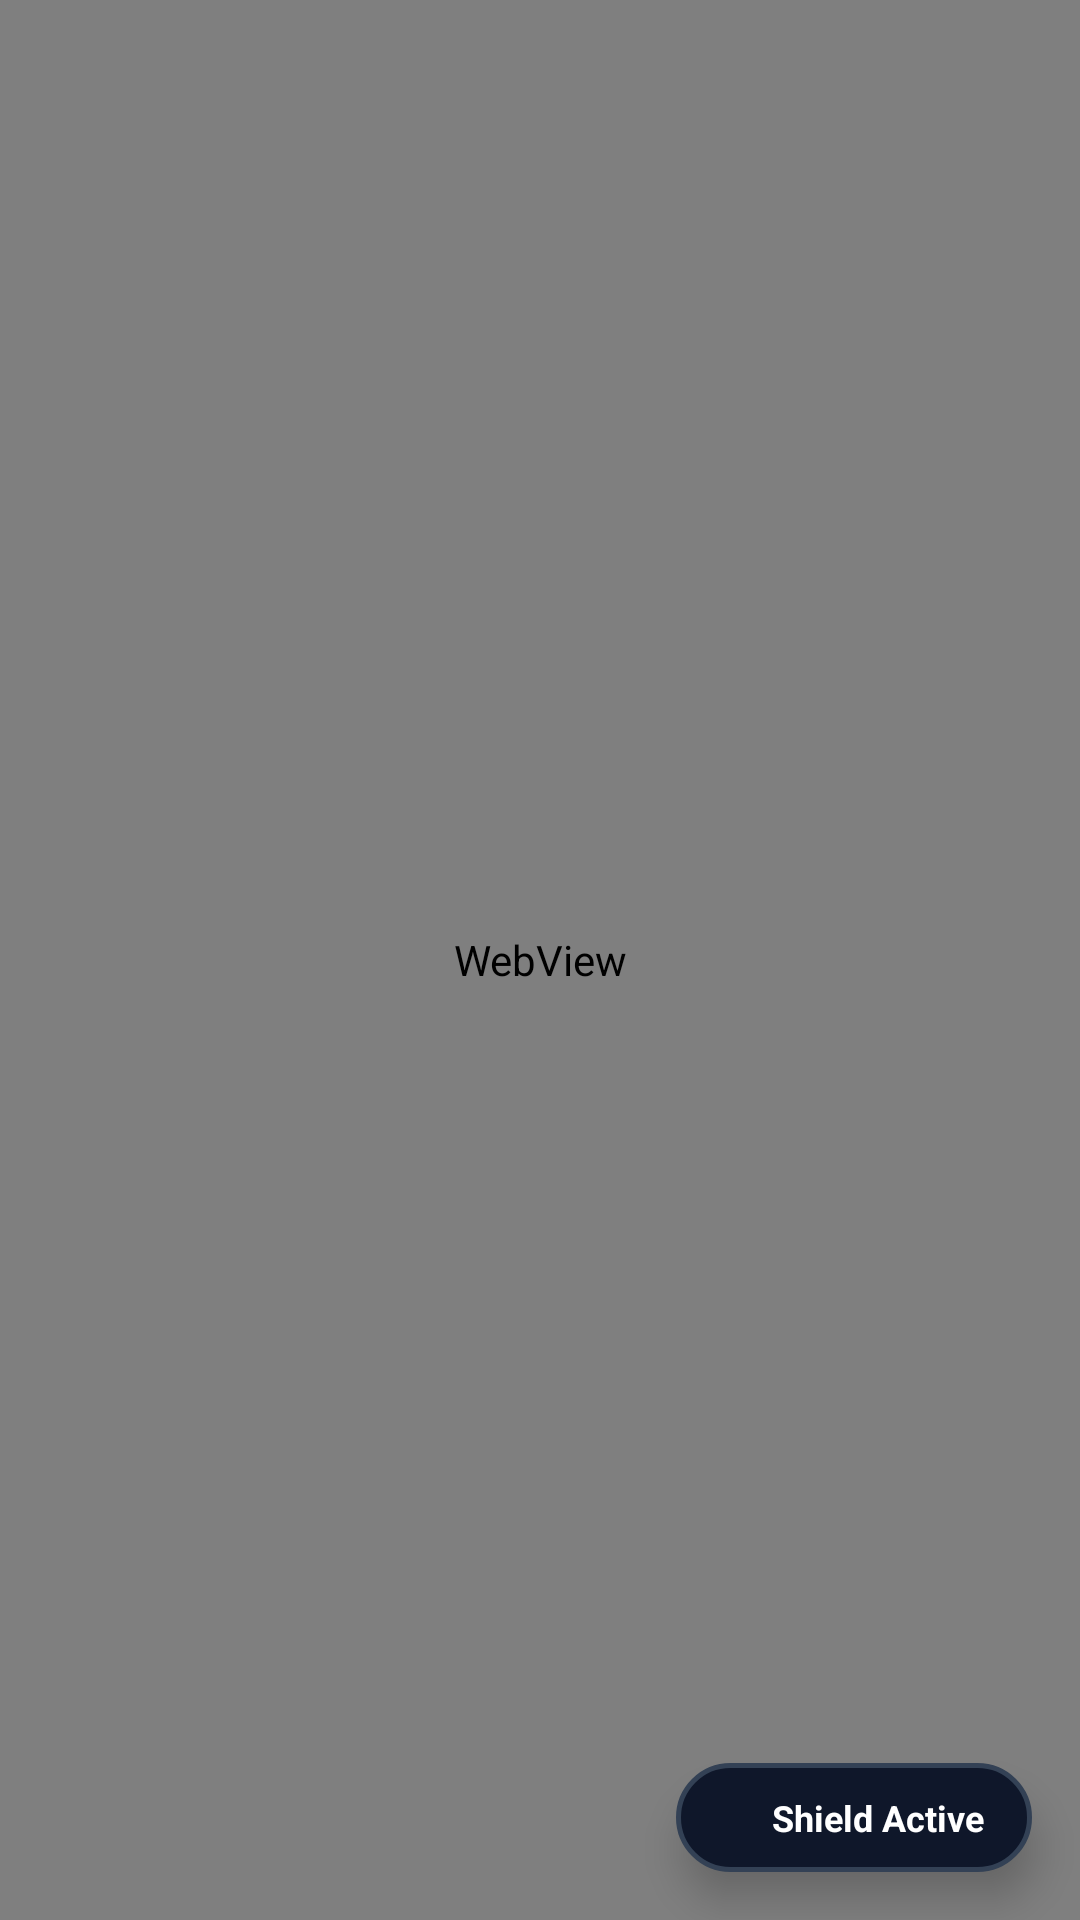

Android layout source for this screen:
<!-- AndroidManifest.xml: application theme android:Theme.DeviceDefault.Light.NoActionBar -->
<!-- res/layout/activity_main.xml -->
<?xml version="1.0" encoding="utf-8"?>
<FrameLayout xmlns:android="http://schemas.android.com/apk/res/android"
    android:layout_width="match_parent"
    android:layout_height="match_parent"
    android:background="#0F172A">

    
    <WebView
        android:id="@+id/webView"
        android:layout_width="match_parent"
        android:layout_height="match_parent" />

    
    <LinearLayout
        android:id="@+id/btnFloatingShield"
        android:layout_width="wrap_content"
        android:layout_height="wrap_content"
        android:layout_gravity="bottom|end"
        android:layout_margin="16dp"
        android:orientation="horizontal"
        android:gravity="center_vertical"
        android:background="@drawable/bg_shield_pill"
        android:paddingStart="14dp"
        android:paddingEnd="16dp"
        android:paddingTop="10dp"
        android:paddingBottom="10dp"
        android:elevation="8dp"
        android:clickable="true"
        android:focusable="true">

        <View
            android:id="@+id/pillDot"
            android:layout_width="10dp"
            android:layout_height="10dp"
            android:background="@drawable/dot_green"
            android:layout_marginEnd="8dp" />

        <TextView
            android:id="@+id/tvPillText"
            android:layout_width="wrap_content"
            android:layout_height="wrap_content"
            android:text="Shield Active"
            android:textColor="#FFFFFF"
            android:textSize="12sp"
            android:textStyle="bold" />
    </LinearLayout>

</FrameLayout>
<!-- resources referenced by this layout -->
<resources>
  <!-- drawable bg_shield_pill (drawable) -->
  <?xml version="1.0" encoding="utf-8"?>
  <shape xmlns:android="http://schemas.android.com/apk/res/android"
      android:shape="rectangle">
      <solid android:color="#0F172A" />
      <corners android:radius="24dp" />
      <stroke android:width="1.5dp" android:color="#334155" />
  </shape>
</resources>
